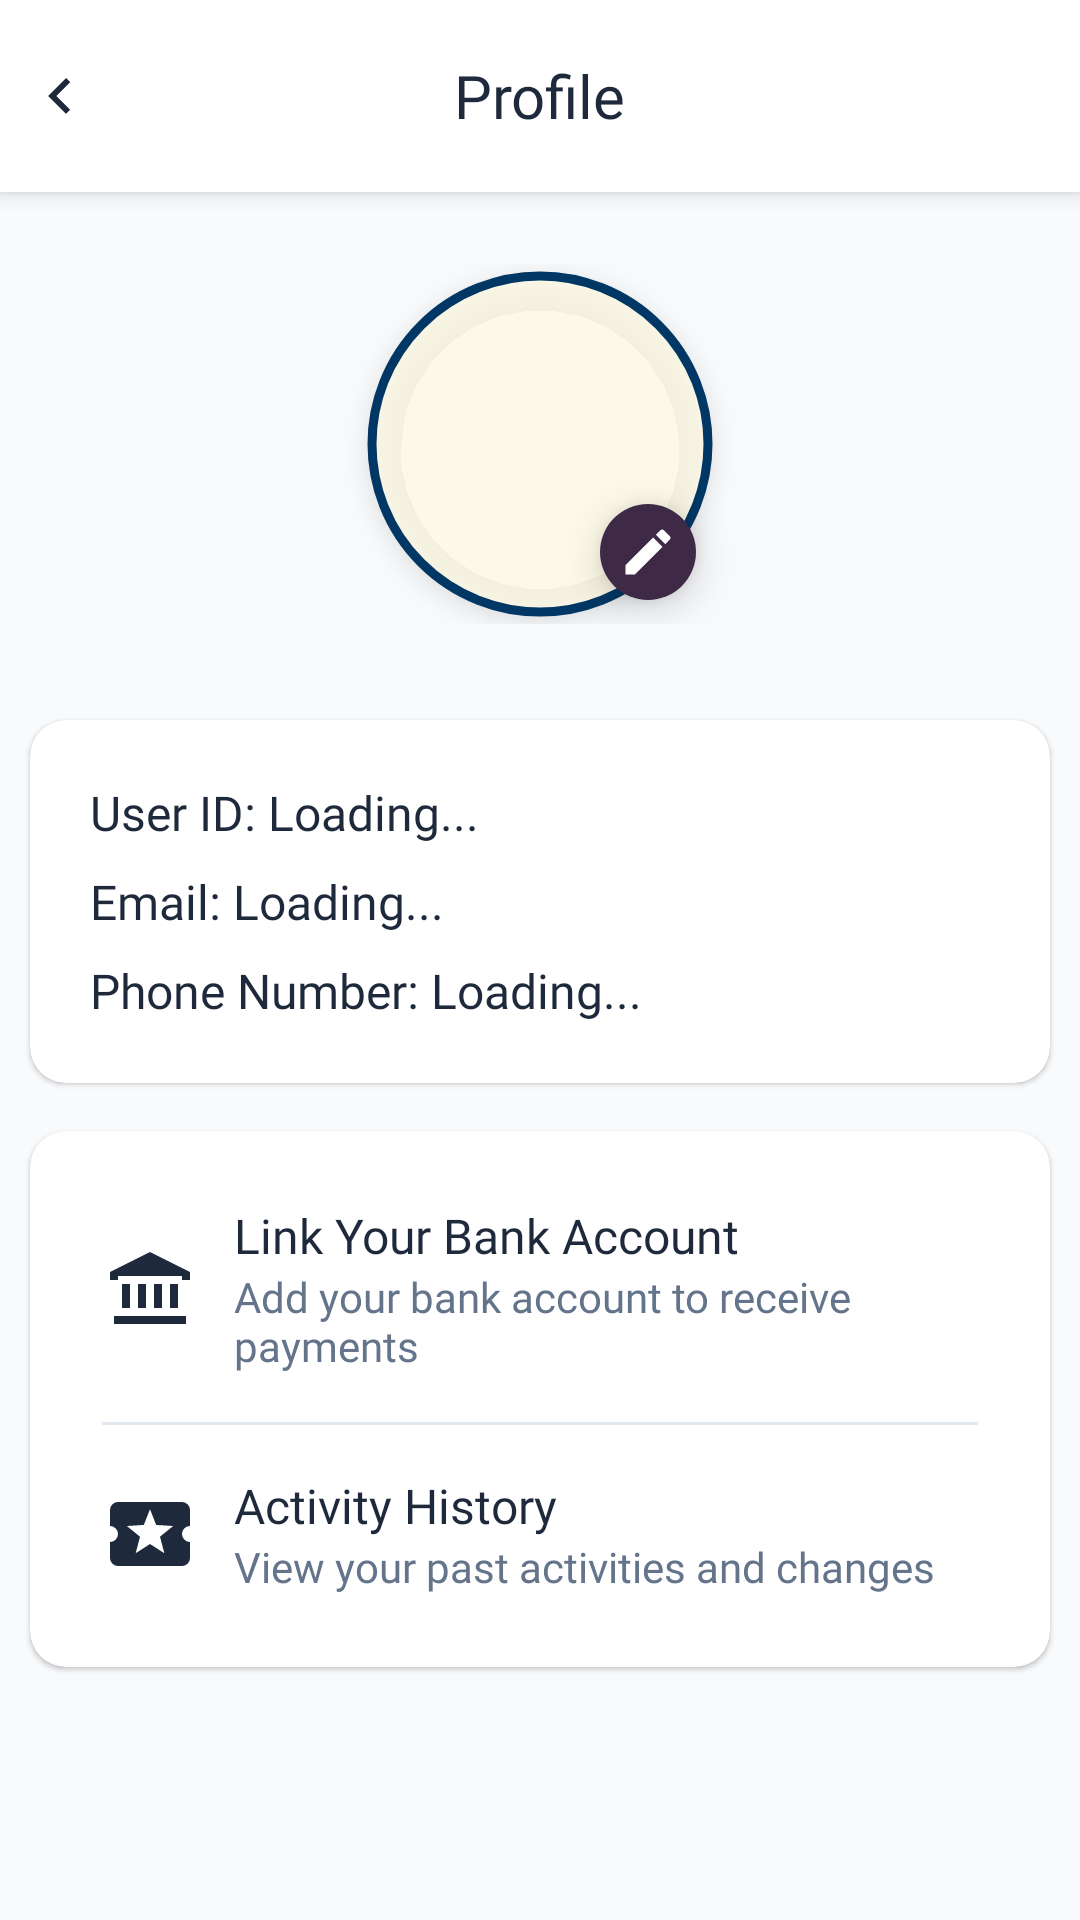

The Android layout XML behind this screen, and the referenced resources:
<!-- AndroidManifest.xml: application theme Theme.Bookmyticket -->
<!-- res/layout/activity_parkingprofile.xml -->
<?xml version="1.0" encoding="utf-8"?>
<LinearLayout xmlns:android="http://schemas.android.com/apk/res/android"
    xmlns:app="http://schemas.android.com/apk/res-auto"
    xmlns:tools="http://schemas.android.com/tools"
    android:layout_width="match_parent"
    android:layout_height="match_parent"
    android:orientation="vertical"
    android:background="#F8FAFC"
    android:padding="0dp"
    tools:context=".ParkingAdminProfileActivity">

    
    <RelativeLayout
        android:layout_width="match_parent"
        android:layout_height="64dp"
        android:background="@android:color/white"
        android:elevation="4dp"
        android:paddingHorizontal="0dp"
        android:paddingVertical="0dp">

        <ImageView
            android:id="@+id/back_button"
            android:layout_width="40dp"
            android:layout_height="40dp"
            android:src="@drawable/ic_back"
            android:layout_alignParentStart="true"
            android:layout_centerVertical="true"
            android:padding="8dp"
            app:tint="#1E293B"
            android:contentDescription="Back" />

        <TextView
            android:layout_width="wrap_content"
            android:layout_height="wrap_content"
            android:text="Profile"
            android:textColor="#1E293B"
            android:textSize="20sp"
            android:fontFamily="@font/poppins_bold"
            android:layout_centerInParent="true" />
    </RelativeLayout>

    
    <RelativeLayout
        android:layout_width="match_parent"
        android:layout_height="wrap_content"
        android:gravity="center"
        android:layout_marginTop="24dp"
        android:layout_marginBottom="16dp">

        <com.google.android.material.imageview.ShapeableImageView
            android:id="@+id/profile_image"
            android:layout_width="120dp"
            android:layout_height="120dp"
            android:scaleType="centerCrop"
            android:src="@drawable/ic_profile"
            android:background="@drawable/circle_profileback"
            android:padding="4dp"
            app:strokeWidth="3dp"
            app:strokeColor="#013764"
            app:shapeAppearance="@style/FullCircleShape"
            android:elevation="6dp" />

        <ImageView
            android:id="@+id/update_profile"
            android:layout_width="32dp"
            android:layout_height="32dp"
            android:src="@drawable/ic_edit"
            android:background="@drawable/circle_background"
            android:padding="6dp"
            android:layout_alignBottom="@id/profile_image"
            android:layout_alignEnd="@id/profile_image"
            android:layout_marginBottom="8dp"
            android:layout_marginEnd="8dp"
            android:elevation="8dp"
            android:contentDescription="Edit Profile" />
    </RelativeLayout>

    
    <androidx.cardview.widget.CardView
        android:layout_width="match_parent"
        android:layout_height="wrap_content"
        android:layout_marginHorizontal="8dp"
        android:layout_marginTop="16dp"
        app:cardCornerRadius="12dp"
        android:layout_marginStart="10dp"
        android:layout_marginEnd="10dp"
        app:cardElevation="1dp"
        app:cardBackgroundColor="@android:color/white">

        <LinearLayout
            android:layout_width="match_parent"
            android:layout_height="wrap_content"
            android:orientation="vertical"
            android:padding="20dp">

            <TextView
                android:id="@+id/user_id"
                android:layout_width="wrap_content"
                android:layout_height="wrap_content"
                android:text="User ID: Loading..."
                android:textSize="16sp"
                android:textColor="#1E293B"
                android:fontFamily="@font/poppins_medium"
                android:paddingBottom="8dp"/>

            <TextView
                android:id="@+id/email_text_view"
                android:layout_width="wrap_content"
                android:layout_height="wrap_content"
                android:text="Email: Loading..."
                android:textSize="16sp"
                android:textColor="#1E293B"
                android:fontFamily="@font/poppins_medium"
                android:paddingBottom="8dp"/>

            <TextView
                android:id="@+id/phone_number"
                android:layout_width="wrap_content"
                android:layout_height="wrap_content"
                android:text="Phone Number: Loading..."
                android:textSize="16sp"
                android:textColor="#1E293B"
                android:fontFamily="@font/poppins_regular"/>
        </LinearLayout>
    </androidx.cardview.widget.CardView>

    
    <androidx.cardview.widget.CardView
        android:layout_width="match_parent"
        android:layout_height="wrap_content"
        android:layout_marginHorizontal="8dp"
        android:layout_marginTop="16dp"
        app:cardCornerRadius="12dp"
        android:layout_marginStart="10dp"
        android:layout_marginEnd="10dp"
        app:cardElevation="1dp"
        app:cardBackgroundColor="@android:color/white">

        <LinearLayout
            android:layout_width="match_parent"
            android:layout_height="wrap_content"
            android:orientation="vertical"
            android:padding="8dp">

            
            <LinearLayout
                android:id="@+id/link_bank_account"
                android:layout_width="match_parent"
                android:layout_height="wrap_content"
                android:orientation="horizontal"
                android:padding="16dp"
                android:gravity="center_vertical"
                android:background="?attr/selectableItemBackground"
                android:clickable="true"
                android:focusable="true">

                <ImageView
                    android:layout_width="32dp"
                    android:layout_height="32dp"
                    android:src="@drawable/ic_bank"
                    android:layout_marginEnd="12dp"
                    app:tint="#1E293B"
                    android:contentDescription="Bank Account" />

                <LinearLayout
                    android:layout_width="wrap_content"
                    android:layout_height="wrap_content"
                    android:orientation="vertical">

                    <TextView
                        android:layout_width="wrap_content"
                        android:layout_height="wrap_content"
                        android:text="Link Your Bank Account"
                        android:textSize="16sp"
                        android:textColor="#1E293B"
                        android:fontFamily="@font/poppins_medium"/>

                    <TextView
                        android:layout_width="wrap_content"
                        android:layout_height="wrap_content"
                        android:text="Add your bank account to receive payments"
                        android:textSize="14sp"
                        android:textColor="#64748B"
                        android:fontFamily="@font/poppins_regular"/>
                </LinearLayout>
            </LinearLayout>

            
            <View
                android:layout_width="match_parent"
                android:layout_height="1dp"
                android:background="#E2E8F0"
                android:layout_marginHorizontal="16dp" />

            
            <LinearLayout
                android:id="@+id/activity_history_layout"
                android:layout_width="match_parent"
                android:layout_height="wrap_content"
                android:orientation="horizontal"
                android:padding="16dp"
                android:gravity="center_vertical"
                android:background="?attr/selectableItemBackground"
                android:clickable="true"
                android:focusable="true">

                <ImageView
                    android:layout_width="32dp"
                    android:layout_height="32dp"
                    android:src="@drawable/ic_tickets"
                    android:layout_marginEnd="12dp"
                    app:tint="#1E293B"
                    android:contentDescription="Activity History" />

                <LinearLayout
                    android:layout_width="wrap_content"
                    android:layout_height="wrap_content"
                    android:orientation="vertical">

                    <TextView
                        android:layout_width="wrap_content"
                        android:layout_height="wrap_content"
                        android:text="Activity History"
                        android:textSize="16sp"
                        android:textColor="#1E293B"
                        android:fontFamily="@font/poppins_medium"/>

                    <TextView
                        android:layout_width="wrap_content"
                        android:layout_height="wrap_content"
                        android:text="View your past activities and changes"
                        android:textSize="14sp"
                        android:textColor="#64748B"
                        android:fontFamily="@font/poppins_regular"/>
                </LinearLayout>
            </LinearLayout>
        </LinearLayout>
    </androidx.cardview.widget.CardView>
</LinearLayout>
<!-- resources referenced by this layout -->
<resources>
  <!-- drawable circle_background (drawable) -->
  <shape xmlns:android="http://schemas.android.com/apk/res/android"
      android:shape="oval">
      <solid android:color="#3E2A47" />
      <size
          android:width="40dp"
          android:height="40dp" />
  </shape>
  <!-- drawable circle_profileback (drawable) -->
  <shape xmlns:android="http://schemas.android.com/apk/res/android"
      android:shape="oval">
      <solid android:color="#D1FFFAE6"/>
  </shape>
  <!-- drawable ic_back (drawable) -->
  <?xml version="1.0" encoding="utf-8"?>
  <vector xmlns:android="http://schemas.android.com/apk/res/android"
      android:width="24dp"
      android:height="24dp"
      android:viewportWidth="24"
      android:viewportHeight="24">
      <path
          android:fillColor="@color/white"
          android:pathData="M15.41,7.41L14,6L8,12l6,6l1.41,-1.41L10.83,12L15.41,7.41z"/>
  </vector>
  <!-- drawable ic_bank (drawable) -->
  <vector xmlns:android="http://schemas.android.com/apk/res/android"
      android:width="18dp"
      android:height="18dp"
      android:viewportWidth="24"
      android:viewportHeight="24">
      
      <path
          android:fillColor="#FFFFFF"
          android:pathData="M3,19H21V21H3V19ZM12,3L2,8V10H22V8L12,3ZM4,9H20V10H4V9Z"
          android:fillType="nonZero"/>
      <path
          android:fillColor="#FFFFFF"
          android:pathData="M5,11H7V17H5V11ZM9,11H11V17H9V11ZM13,11H15V17H13V11ZM17,11H19V17H17V11Z"
          android:fillType="nonZero"/>
  </vector>
  <!-- drawable ic_edit (drawable) -->
  <vector xmlns:android="http://schemas.android.com/apk/res/android"
      android:width="24dp"
      android:height="24dp"
      android:viewportWidth="24"
      android:viewportHeight="24">
      <path
          android:fillColor="@color/white"
          android:pathData="M3,17.25V21h3.75l11.06,-11.06 -3.75,-3.75 -11.06,11.06zM20.71,7.04c0.39,-0.39 0.39,-1.02 0,-1.41l-2.34,-2.34c-0.39,-0.39 -1.02,-0.39 -1.41,0l-1.83,1.83 3.75,3.75 1.83,-1.83z"/>
  </vector>
  <!-- drawable ic_tickets (drawable) -->
  <vector xmlns:android="http://schemas.android.com/apk/res/android"
      android:width="24dp"
      android:height="24dp"
      android:viewportWidth="24"
      android:viewportHeight="24">
      <path
          android:fillColor="#3E2A47"
          android:pathData="M15.58,16.8L12,14.5l-3.58,2.3 1.08,-4.12L6.21,10l4.25,-0.26L12,5.8l1.54,3.94 4.25,0.26 -3.29,2.68M20,12a2,2 0 0,1 2,-2V6a2,2 0 0,0 -2,-2H4A2,2 0 0,0 2,6v4a2,2 0 0,1 2,2 2,2 0 0,1 -2,2v4a2,2 0 0,0 2,2H20a2,2 0 0,0 2,-2v-4a2,2 0 0,1 -2,-2z" />
  </vector>
  <style name="FullCircleShape">
          <item name="cornerFamily">rounded</item>
          <item name="cornerSize">50%</item>
      </style>
  <style name="Theme.Bookmyticket" parent="Theme.MaterialComponents.DayNight.DarkActionBar">
          
          <item name="colorPrimary">@color/purple_500</item>
          <item name="colorPrimaryVariant">@color/purple_700</item>
          <item name="colorOnPrimary">@color/white</item>
          
          <item name="colorSecondary">@color/teal_200</item>
          <item name="colorSecondaryVariant">@color/teal_700</item>
          <item name="colorOnSecondary">@color/black</item>
          
          <item name="colorButtonNormal">@null</item>
          <item name="android:buttonStyle">@style/Widget.MaterialComponents.Button</item>
          
          <item name="android:textColorPrimary">@color/black</item>
          <item name="android:textColorSecondary">@color/teal_700</item>
          
          <item name="android:statusBarColor">@color/white</item>
          <item name="android:windowLightStatusBar">true</item>
          
          <item name="android:navigationBarColor">@color/white</item>
      </style>
  <color name="white">#FFFFFF</color>
  <color name="purple_500">#FF6200EE</color>
  <color name="purple_700">#FF3700B3</color>
  <color name="teal_200">#FF03DAC5</color>
  <color name="teal_700">#FF018786</color>
  <color name="black">#FF000000</color>
</resources>
